Dataset: dataset (GitHub, NigthmareCF/proyecto_ia_vivero). Classes: atencion, peligro, sano.

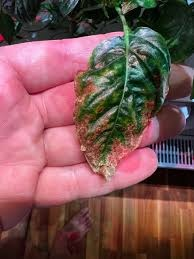
Label: peligro

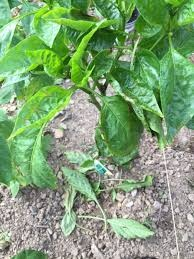
Label: atencion

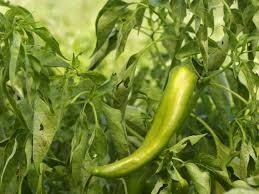
Label: sano

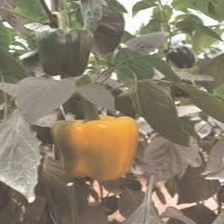
Label: peligro

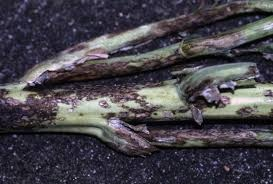
Label: atencion

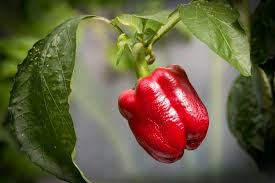
Label: sano
